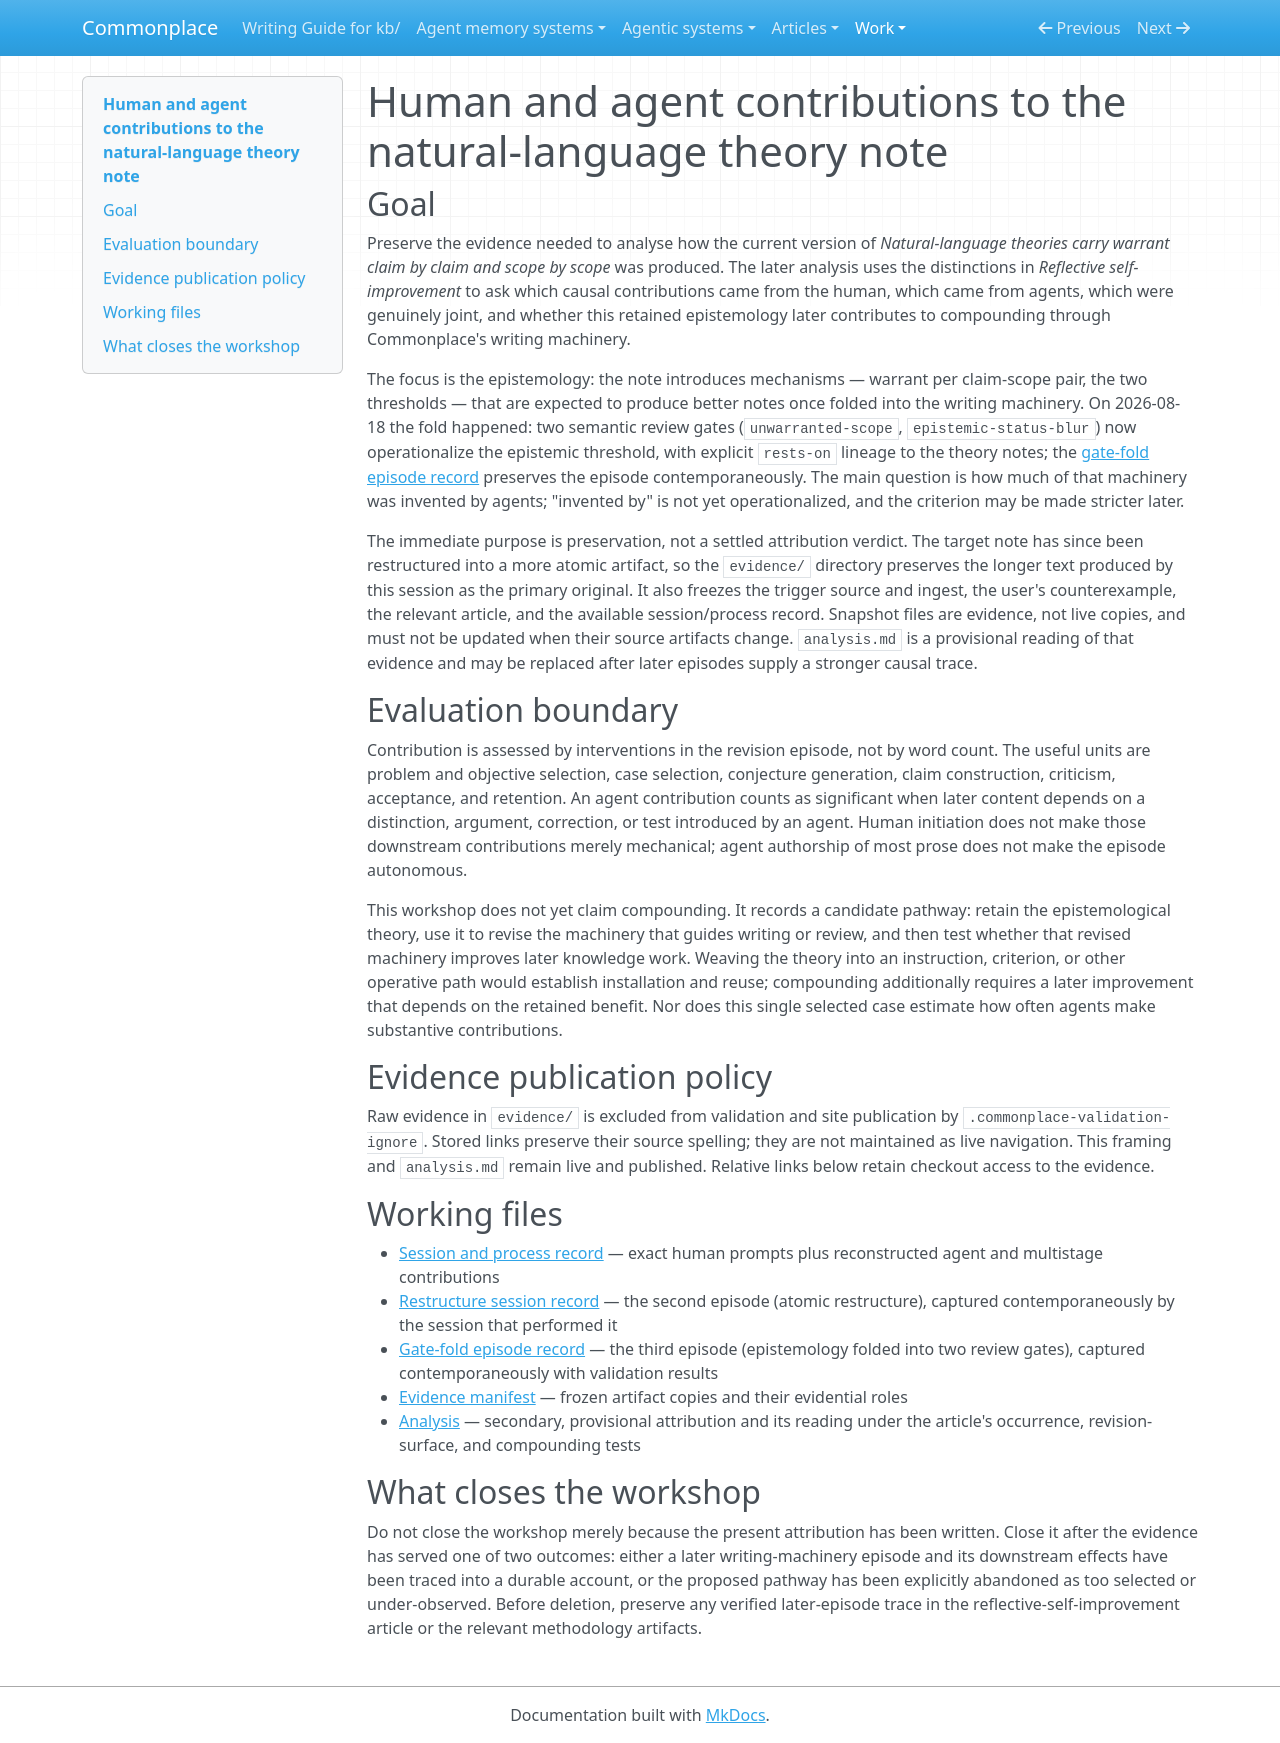

repository: zby/commonplace · page: work/natural-language-theory-human-agent-contribution/index.html · generator: mkdocs

# Human and agent contributions to the natural-language theory note

## Goal

Preserve the evidence needed to analyse how the current version of *Natural-language theories carry warrant claim by claim and scope by scope* was produced. The later analysis uses the distinctions in *Reflective self-improvement* to ask which causal contributions came from the human, which came from agents, which were genuinely joint, and whether this retained epistemology later contributes to compounding through Commonplace's writing machinery.

The focus is the epistemology: the note introduces mechanisms — warrant per claim-scope pair, the two thresholds — that are expected to produce better notes once folded into the writing machinery. On 2026-08-18 the fold happened: two semantic review gates (`unwarranted-scope`, `epistemic-status-blur`) now operationalize the epistemic threshold, with explicit `rests-on` lineage to the theory notes; the [gate-fold episode record](./evidence/gate-fold-episode-record.md) preserves the episode contemporaneously. The main question is how much of that machinery was invented by agents; "invented by" is not yet operationalized, and the criterion may be made stricter later.

The immediate purpose is preservation, not a settled attribution verdict. The target note has since been restructured into a more atomic artifact, so the `evidence/` directory preserves the longer text produced by this session as the primary original. It also freezes the trigger source and ingest, the user's counterexample, the relevant article, and the available session/process record. Snapshot files are evidence, not live copies, and must not be updated when their source artifacts change. `analysis.md` is a provisional reading of that evidence and may be replaced after later episodes supply a stronger causal trace.

## Evaluation boundary

Contribution is assessed by interventions in the revision episode, not by word count. The useful units are problem and objective selection, case selection, conjecture generation, claim construction, criticism, acceptance, and retention. An agent contribution counts as significant when later content depends on a distinction, argument, correction, or test introduced by an agent. Human initiation does not make those downstream contributions merely mechanical; agent authorship of most prose does not make the episode autonomous.

This workshop does not yet claim compounding. It records a candidate pathway: retain the epistemological theory, use it to revise the machinery that guides writing or review, and then test whether that revised machinery improves later knowledge work. Weaving the theory into an instruction, criterion, or other operative path would establish installation and reuse; compounding additionally requires a later improvement that depends on the retained benefit. Nor does this single selected case estimate how often agents make substantive contributions.

## Evidence publication policy

Raw evidence in `evidence/` is excluded from validation and site publication by
`.commonplace-validation-ignore`. Stored links preserve their source spelling;
they are not maintained as live navigation. This framing and `analysis.md` remain
live and published. Relative links below retain checkout access to the evidence.

## Working files

- [Session and process record](./evidence/session-and-process-record.md) — exact human prompts plus reconstructed agent and multistage contributions
- [Restructure session record](./evidence/restructure-session-record.md) — the second episode (atomic restructure), captured contemporaneously by the session that performed it
- [Gate-fold episode record](./evidence/gate-fold-episode-record.md) — the third episode (epistemology folded into two review gates), captured contemporaneously with validation results
- [Evidence manifest](./evidence/README.md) — frozen artifact copies and their evidential roles
- [Analysis](./analysis.md) — secondary, provisional attribution and its reading under the article's occurrence, revision-surface, and compounding tests

## What closes the workshop

Do not close the workshop merely because the present attribution has been written. Close it after the evidence has served one of two outcomes: either a later writing-machinery episode and its downstream effects have been traced into a durable account, or the proposed pathway has been explicitly abandoned as too selected or under-observed. Before deletion, preserve any verified later-episode trace in the reflective-self-improvement article or the relevant methodology artifacts.
